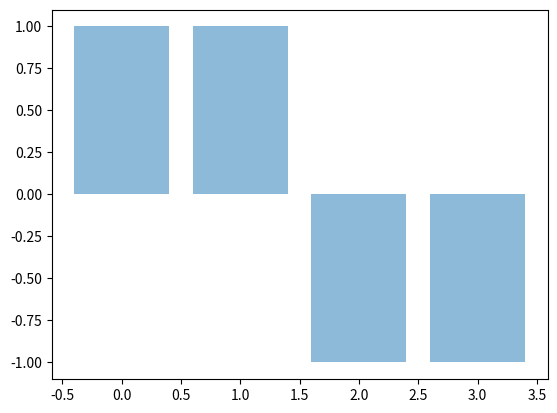
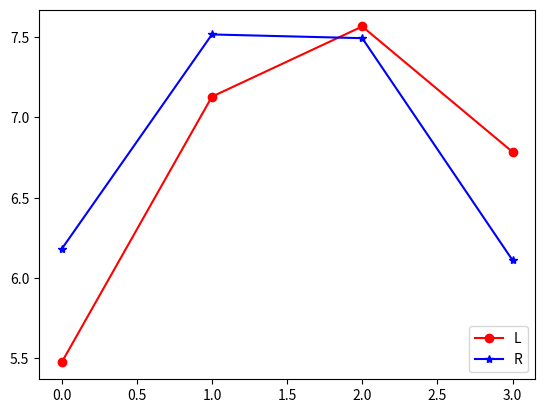
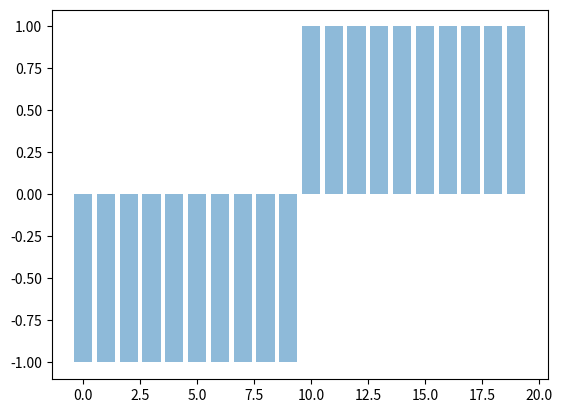
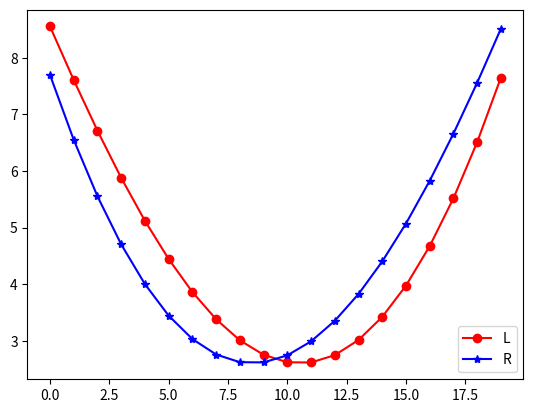
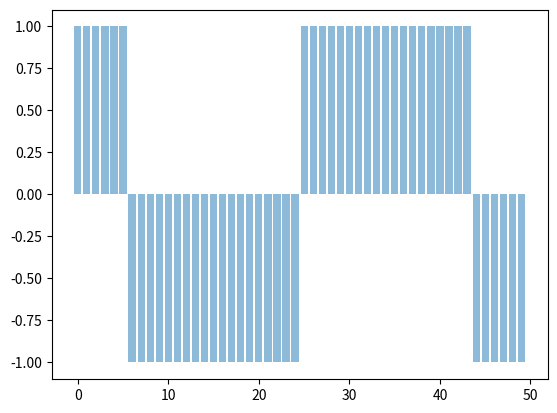
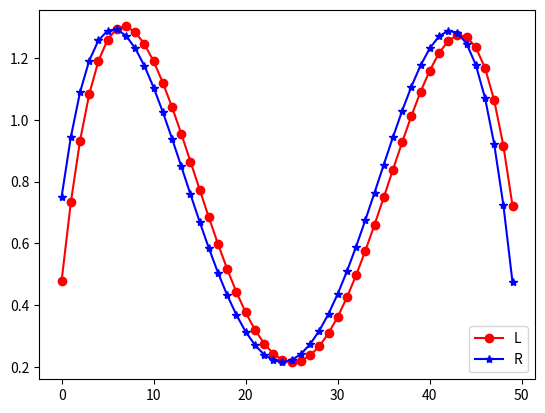

Recreate these plots in Python, in order.
import numpy as np
from numpy.linalg import inv
import random
import math
import time
from matplotlib import pyplot as plt
#actions
L = -1
R = 1
actions = [L,R]
states = [0,1,2,3]
states2 = range(20)
rewards = [0,1,1,0]
#transition model
transitionMatrix = np.zeros((4,2,4))
def generateTransitionMatrix():
    for state in states:
        for action in actions:
            next1 = min(max(0,state+action),3)
            next2 = min(max(0,state-action),3)
            if action == L:
                transitionMatrix[state][0][next1] = .9
                transitionMatrix[state][0][next2] = .1
            elif action == R:
                transitionMatrix[state][1][next1] = .9
                transitionMatrix[state][1][next2] = .1

# def checkValidTransition(state,action,next_state):
#     if next_state in [min(max(0,state+action),3),min(max(0,state-action),3)]:
#         return True
#     else:
#         return False
def transition2(state, action):
    if random.uniform(0, 1)<0.9:
        return min(max(0,state+action),19)
    else:
        return min(max(0,state-action),19)

def transition3(state, action):
    if random.uniform(0, 1)<0.9:
        return min(max(0,state+action),49)
    else:
        return min(max(0,state-action),49)

def transition(state, action):
    if random.uniform(0, 1)<0.9:
        return min(max(0,state+action),3)
    else:
        return min(max(0,state-action),3)

def getReward(next_state):
    if next_state in [1,2]:
        return 1
    else:
        return 0

def getReward2(next_state):
    if next_state in [0,19]:
        return 1
    else:
        return 0

def getReward3(next_state):
    if next_state in [9,40]:
        return 1
    else:
        return 0

def getFeature(state, action):
    feature = np.zeros(6)
    if action == L:
        feature[0] = 1
        feature[1] = state
        feature[2] = state**2
    elif action == R:
        feature[3] = 1
        feature[4] = state
        feature[5] = state ** 2
    return feature

def getFeature2(state,action):
    feature = np.zeros(10)
    if action == L:
        feature[0] = 1
        feature[1] = state
        feature[2] = state ** 2
        feature[3] = state ** 3
        feature[4] = state ** 4
    elif action == R:
        feature[5] = 1
        feature[6] = state
        feature[7] = state ** 2
        feature[8] = state ** 3
        feature[9] = state ** 4
    return feature

# def LSTDQ2(pi,gamma=.9,k=10):
#     A_tilde = np.zeros((k, k))
#     b_tilde = np.zeros(k)
#     for i in range(5000):  # random sampling 50 times
#         state = np.random.choice(states2)
#         action = np.random.choice(actions)
#         feature = getFeature2(state, action)
#         next_state = transition2(state, action)
#         # reward = getReward(next_state)
#         reward = getReward2(state)
#         # expect_feature = .9 * getFeature(next1, pi[next1]) + .1 * getFeature(next2, pi[next2])
#         # expect_reward = .9 * getReward(next1) + .1 * getReward(next2)
#         diff = feature - gamma * getFeature2(next_state, pi[next_state])
#         # next_state = transition(state,action)
#         # reward = getReward(next_state)
#         A_tilde += np.outer(feature, diff.T)
#         b_tilde += feature * reward
#     weight = np.dot(inv(A_tilde), b_tilde)
#     return weight

def LSTDQ3(pi,states,actions,feature_function,transition_function,reward_function,k,samples,gamma=.9):
    A_tilde = np.zeros((k, k))
    b_tilde = np.zeros(k)
    for i in range(samples):
        state = np.random.choice(states)
        action = np.random.choice(actions)
        feature = feature_function(state, action)
        next_state = transition_function(state, action)
        # reward = getReward(next_state)
        reward = reward_function(state)
        # expect_feature = .9 * getFeature(next1, pi[next1]) + .1 * getFeature(next2, pi[next2])
        # expect_reward = .9 * getReward(next1) + .1 * getReward(next2)
        diff = feature - gamma * feature_function(next_state, pi[next_state])
        # next_state = transition(state,action)
        # reward = getReward(next_state)
        A_tilde += np.outer(feature, diff.T)
        b_tilde += feature * reward
    weight = np.dot(inv(A_tilde), b_tilde)
    return weight

# def LSTDQ(pi,gamma=.9,k=6):
#     A_tilde = np.zeros((k, k))
#     b_tilde = np.zeros(k)
#     for i in range(50):#random sampling 50 times
#         state = np.random.choice(states)
#         action = np.random.choice(actions)
#         feature = getFeature(state,action)
#         next_state = transition(state,action)
#         reward = getReward(next_state)
#         reward = getReward(state)
#         # expect_feature = .9 * getFeature(next1, pi[next1]) + .1 * getFeature(next2, pi[next2])
#         # expect_reward = .9 * getReward(next1) + .1 * getReward(next2)
#         diff = feature - gamma * getFeature(next_state,pi[next_state])
#         # next_state = transition(state,action)
#         # reward = getReward(next_state)
#         A_tilde += np.outer(feature, diff.T)
#         b_tilde += feature * reward
#     weight = np.dot(inv(A_tilde), b_tilde)
#     return weight

def LSTDQ_MODEL(pi,gamma=.9,k=6):
    A_tilde = np.zeros((k,k))
    b_tilde = np.zeros(k)
    for state in states:
        for action in actions:
            feature = getFeature(state,action)
            next1 = min(max(0, state + action), 3)#deisred
            next2 = min(max(0, state - action), 3)
            # if action == L:
            #     a1 = 0
            #     a2 = 1
            # elif action == R:
            #     a1 = 1
            #     a2 = 0
            # a1 = getFeature(next1,pi[next1])
            # b1 = .9*getFeature(next1,pi[next1])
            # a = getFeature(next2,pi[next2])
            # b=.1*getFeature(next2,pi[next2])
            expect_feature = .9*getFeature(next1,pi[next1])+.1*getFeature(next2,pi[next2])
            #expect_reward = .9*getReward(next1)+.1*getReward(next2)
            expect_reward = .9 * getReward(state) + .1 * getReward(state)
            diff = feature - gamma*expect_feature
            # next_state = transition(state,action)
            # reward = getReward(next_state)
            A_tilde += np.outer(feature, diff.T)
            b_tilde += feature*expect_reward
    weight = np.dot(inv(A_tilde),b_tilde)
    return weight

# def extractPolicy(weight):
#     policy = []
#     for state in states:
#         feature_l = getFeature(state,L)
#         feature_r = getFeature(state,R)
#         if np.dot(weight,feature_l)>np.dot(weight,feature_r):
#             policy.append(L)
#         else:
#             policy.append(R)
#     return policy

# def extractPolicy2(weight):
#     policy = []
#     for state in states2:
#         feature_l = getFeature2(state,L)
#         feature_r = getFeature2(state,R)
#         if np.dot(weight,feature_l)>np.dot(weight,feature_r):
#             policy.append(L)
#         else:
#             policy.append(R)
#     return policy

def extractPolicy3(weight,states,actions,feature_function):
    policy = []
    for state in states:
        feature_l = feature_function(state,L)
        feature_r = feature_function(state,R)
        if np.dot(weight,feature_l)>np.dot(weight,feature_r):
            policy.append(L)
        else:
            policy.append(R)
    return policy

def LSPI(pi0,states,actions,feature_function,transition_function,reward_function,policy_extract,k,samples,iterations,gamma=.9):
    policy = pi0
    for i in range(iterations):
        weight = LSTDQ3(policy, states, actions, feature_function, transition_function, reward_function,k, samples,gamma)
        policy = policy_extract(weight,states,actions,feature_function)

    value_r = []
    value_l = []
    for state in states:
        value_l.append(np.dot(weight, feature_function(state, L)))
        value_r.append(np.dot(weight, feature_function(state, R)))

    plt.figure()
    plt.bar(range(len(states)),policy, align='center', alpha=0.5)
    # plt.plot(policy,label="Policy")
    # plt.legend(loc='upper right')
    #plt.show()

    plt.figure()
    plt.plot(value_l, "o-r", label="L")
    plt.plot(value_r, "*-b", label="R")
    plt.legend(loc='lower right')
    plt.show()

if __name__ == "__main__":
    # gamma = .9
    #generateTransitionMatrix()
    pi0 = [R,R,R,R]#initial policy
    pi1= [R for i in range(20)]
    pi2 = [R for i in range(50)]
    # test transition
    # print 0," ",transition(0,R)
    # print 3, " ", transition(3, L)
    # test getFeature
    # print getFeature(0,L)
    # print getFeature(3,R)
    # while(True):
    #     pi = pi_prime
    # generateTransitionMatrix()
    # print transitionMatrix
    # old_weight = np.zeros(6)
    # weight = LSTDQ_MODEL(pi_prime)
    # #diff = math.sqrt(np.dot(weight,old_weight))
    # value_r = []
    # value_l = []
    # plt.figure()
    # plt.ion()
    # for i in range(10):
    #     weight = LSTDQ2(pi_prime)
    #     print weight
    #     pi_prime = extractPolicy2(weight)
    #     print pi_prime
    #     for state in states2:
    #         value_l.append(np.dot(weight,getFeature2(state,L)))
    #         value_r.append(np.dot(weight,getFeature2(state, R)))
    #     plt.clf()
    #
    #     plt.plot(value_l,"o-r",label="L")
    #     plt.plot(value_r,"*-b",label="R")
    #     plt.legend(loc='lower right')
    #     plt.show(block=False)
    #     # time.sleep(2)
    # print
    LSPI(pi0, range(4), actions, getFeature, transition, getReward, extractPolicy3, 6, 50, 4)
    LSPI(pi1,range(20),actions,getFeature2,transition2,getReward2,extractPolicy3,10,5000,8)
    LSPI(pi2, range(50), actions, getFeature2, transition3, getReward3, extractPolicy3, 10, 10000, 20)